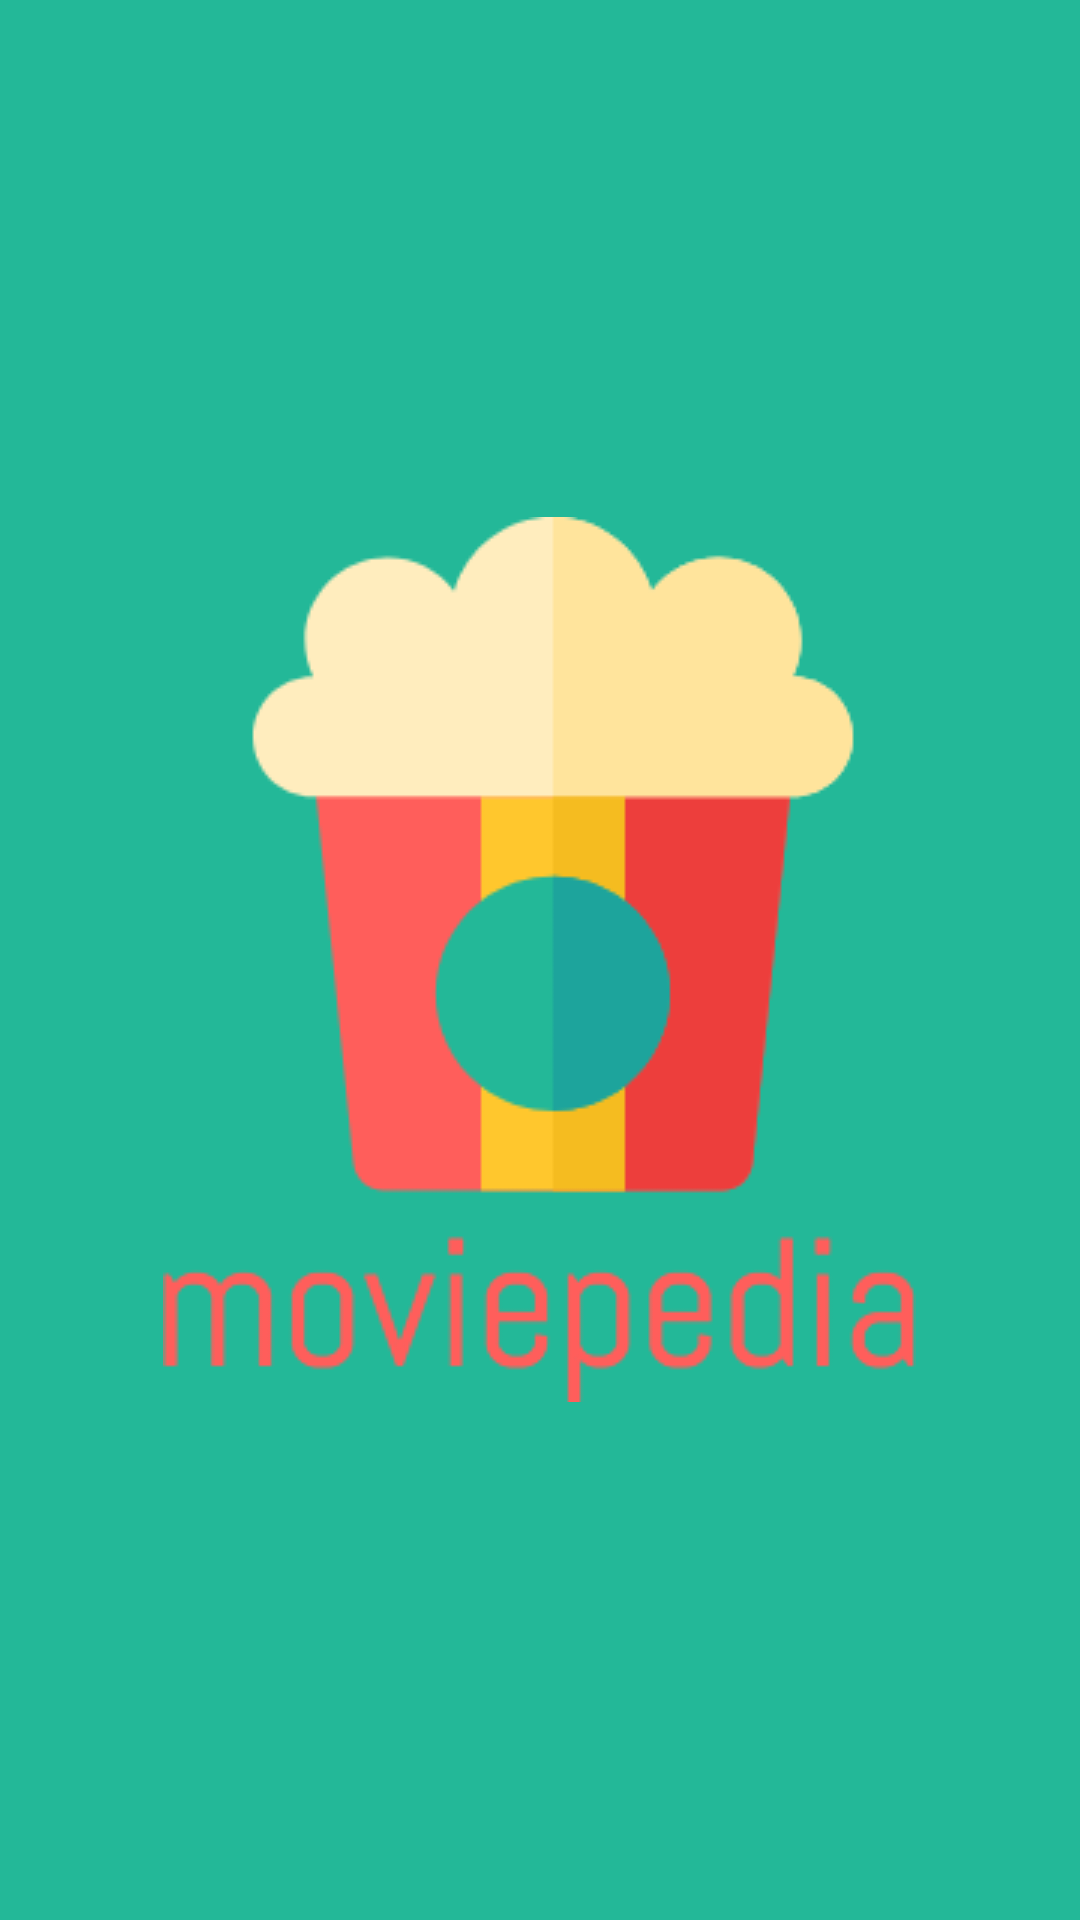

Android layout source for this screen:
<!-- AndroidManifest.xml: activity theme android:Theme.NoTitleBar.Fullscreen -->
<!-- res/layout/activity_splash_screen.xml -->
<?xml version="1.0" encoding="utf-8"?>
<RelativeLayout xmlns:android="http://schemas.android.com/apk/res/android"
    xmlns:app="http://schemas.android.com/apk/res-auto"
    xmlns:tools="http://schemas.android.com/tools"
    android:layout_width="match_parent"
    android:layout_height="match_parent"
    android:background="@color/colorPrimary"
    tools:context="net.example.moviepedia.SplashScreenActivity">


    <ImageView
        android:layout_width="wrap_content"
        android:layout_height="wrap_content"
        android:src="@drawable/logo"
        android:layout_centerInParent="true"
        />

</RelativeLayout>
<!-- resources referenced by this layout -->
<resources>
  <color name="colorPrimary">#23B898</color>
  <!-- drawable logo: png bitmap (drawable, 14831 bytes) -->
</resources>
